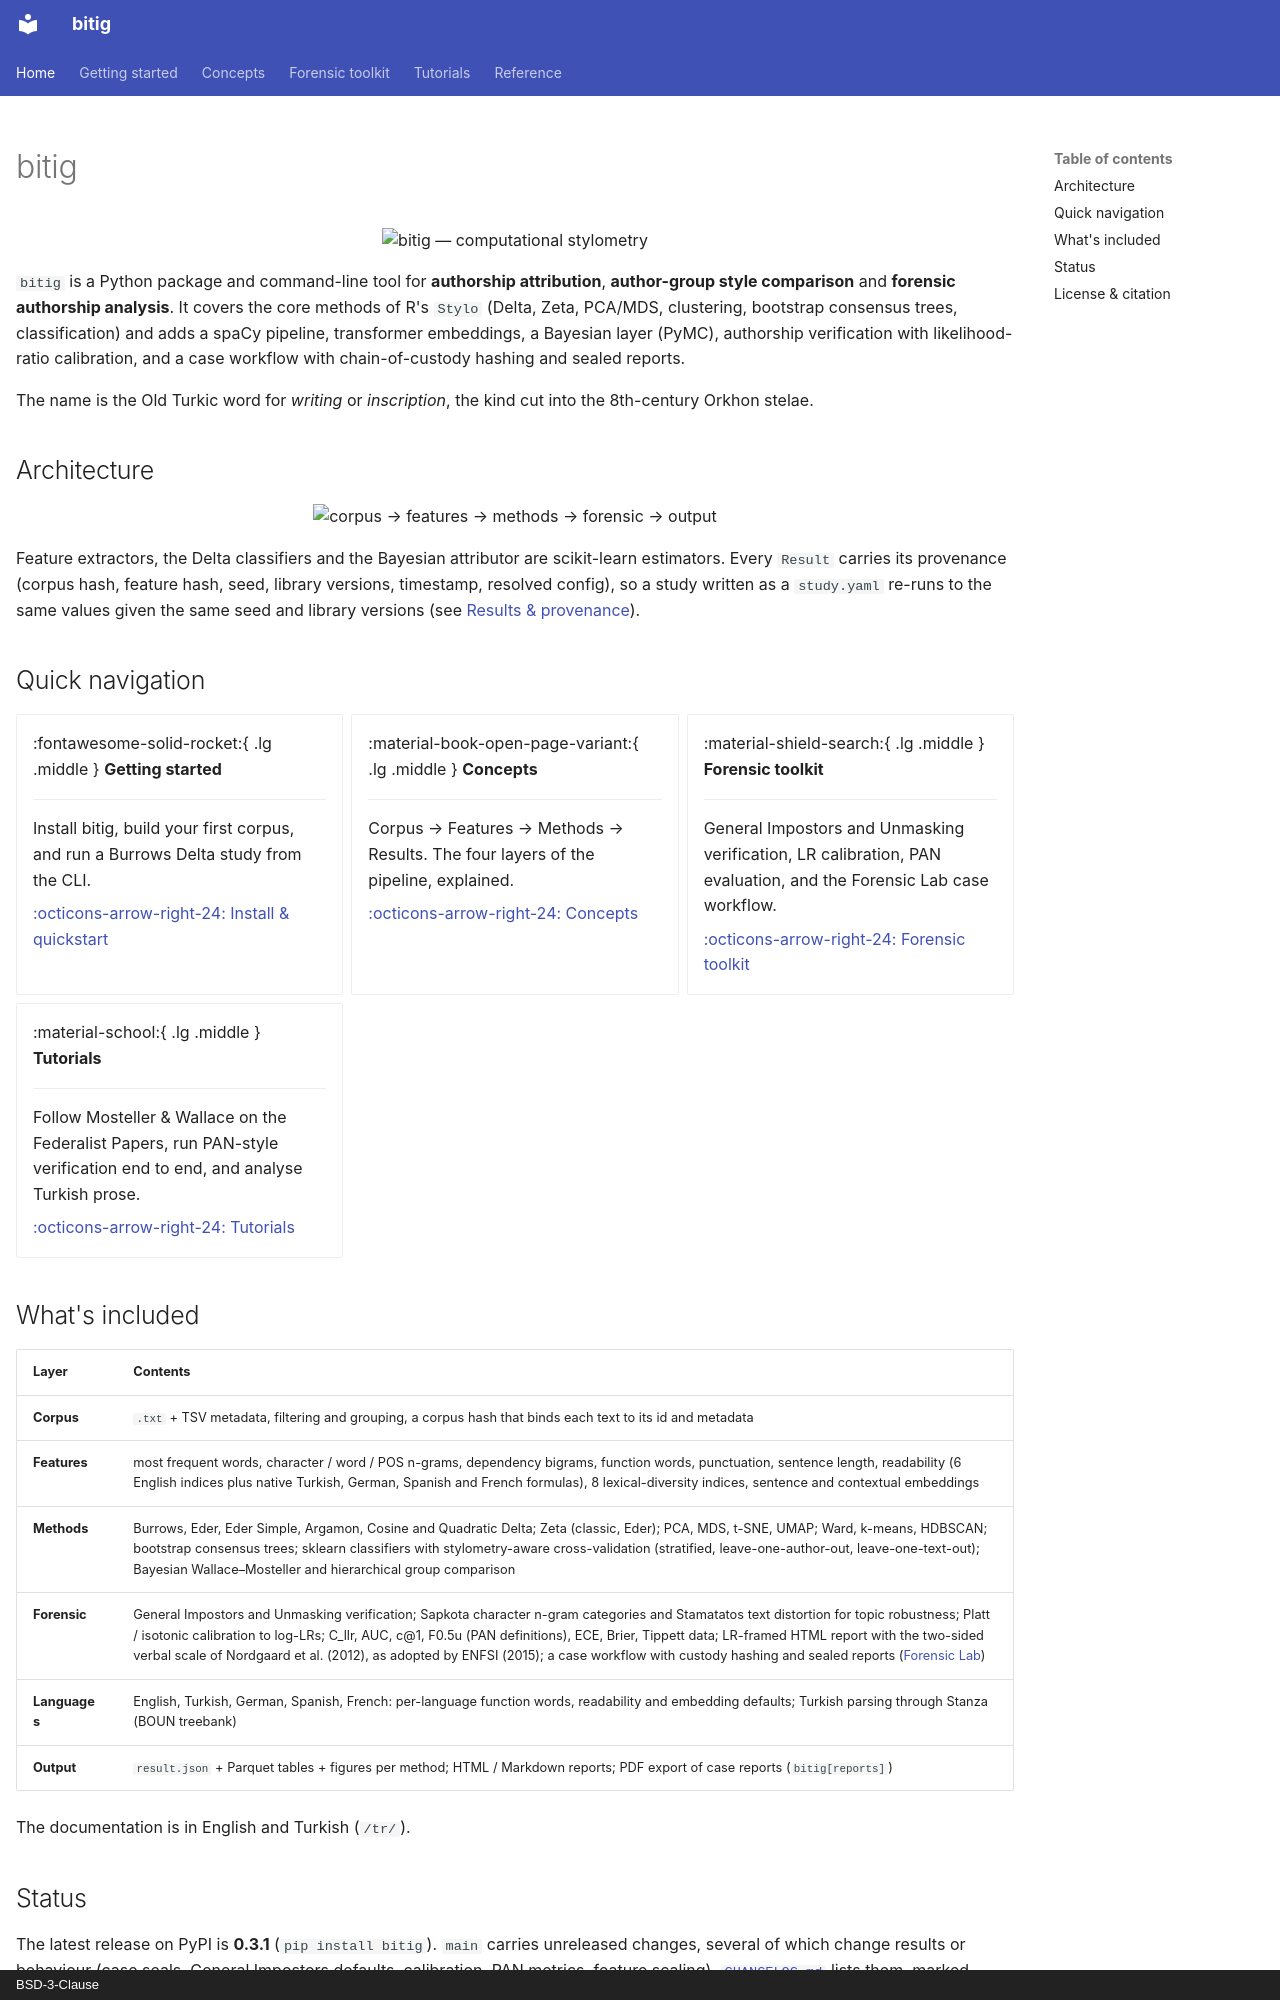

repository: fatihbozdag/bitig · page: index.html · generator: mkdocs · copyright: BSD-3-Clause

---
hide:
  - navigation
---

# bitig

<p align="center" markdown>
  ![bitig — computational stylometry](assets/bitig-banner.svg){ style="max-width: 100%;" }
</p>

`bitig` is a Python package and command-line tool for **authorship attribution**,
**author-group style comparison** and **forensic authorship analysis**. It covers the core
methods of R's `Stylo` (Delta, Zeta, PCA/MDS, clustering, bootstrap consensus trees,
classification) and adds a spaCy pipeline, transformer embeddings, a Bayesian layer (PyMC),
authorship verification with likelihood-ratio calibration, and a case workflow with
chain-of-custody hashing and sealed reports.

The name is the Old Turkic word for *writing* or *inscription*, the kind cut into the
8th-century Orkhon stelae.

## Architecture

<p align="center" markdown>
  ![corpus → features → methods → forensic → output](assets/bitig-architecture.svg){ style="max-width: 100%;" }
</p>

Feature extractors, the Delta classifiers and the Bayesian attributor are scikit-learn
estimators. Every `Result` carries its provenance (corpus hash, feature hash, seed, library
versions, timestamp, resolved config), so a study written as a `study.yaml` re-runs to the
same values given the same seed and library versions
(see [Results & provenance](concepts/results.md)).

## Quick navigation

<div class="grid cards" markdown>

-   :fontawesome-solid-rocket:{ .lg .middle } **Getting started**

    ---

    Install bitig, build your first corpus, and run a Burrows Delta study from the CLI.

    [:octicons-arrow-right-24: Install & quickstart](getting-started.md)

-   :material-book-open-page-variant:{ .lg .middle } **Concepts**

    ---

    Corpus → Features → Methods → Results. The four layers of the pipeline, explained.

    [:octicons-arrow-right-24: Concepts](concepts/index.md)

-   :material-shield-search:{ .lg .middle } **Forensic toolkit**

    ---

    General Impostors and Unmasking verification, LR calibration, PAN evaluation, and the Forensic Lab case workflow.

    [:octicons-arrow-right-24: Forensic toolkit](forensic/index.md)

-   :material-school:{ .lg .middle } **Tutorials**

    ---

    Follow Mosteller & Wallace on the Federalist Papers, run PAN-style verification end to end, and analyse Turkish prose.

    [:octicons-arrow-right-24: Tutorials](tutorials/index.md)

</div>

## What's included

| Layer | Contents |
|---|---|
| **Corpus** | `.txt` + TSV metadata, filtering and grouping, a corpus hash that binds each text to its id and metadata |
| **Features** | most frequent words, character / word / POS n-grams, dependency bigrams, function words, punctuation, sentence length, readability (6 English indices plus native Turkish, German, Spanish and French formulas), 8 lexical-diversity indices, sentence and contextual embeddings |
| **Methods** | Burrows, Eder, Eder Simple, Argamon, Cosine and Quadratic Delta; Zeta (classic, Eder); PCA, MDS, t-SNE, UMAP; Ward, k-means, HDBSCAN; bootstrap consensus trees; sklearn classifiers with stylometry-aware cross-validation (stratified, leave-one-author-out, leave-one-text-out); Bayesian Wallace–Mosteller and hierarchical group comparison |
| **Forensic** | General Impostors and Unmasking verification; Sapkota character n-gram categories and Stamatatos text distortion for topic robustness; Platt / isotonic calibration to log-LRs; C_llr, AUC, c@1, F0.5u (PAN definitions), ECE, Brier, Tippett data; LR-framed HTML report with the two-sided verbal scale of Nordgaard et al. (2012), as adopted by ENFSI (2015); a case workflow with custody hashing and sealed reports ([Forensic Lab](forensic/case-workflow.md)) |
| **Languages** | English, Turkish, German, Spanish, French: per-language function words, readability and embedding defaults; Turkish parsing through Stanza (BOUN treebank) |
| **Output** | `result.json` + Parquet tables + figures per method; HTML / Markdown reports; PDF export of case reports (`bitig[reports]`) |

The documentation is in English and Turkish (`/tr/`).
